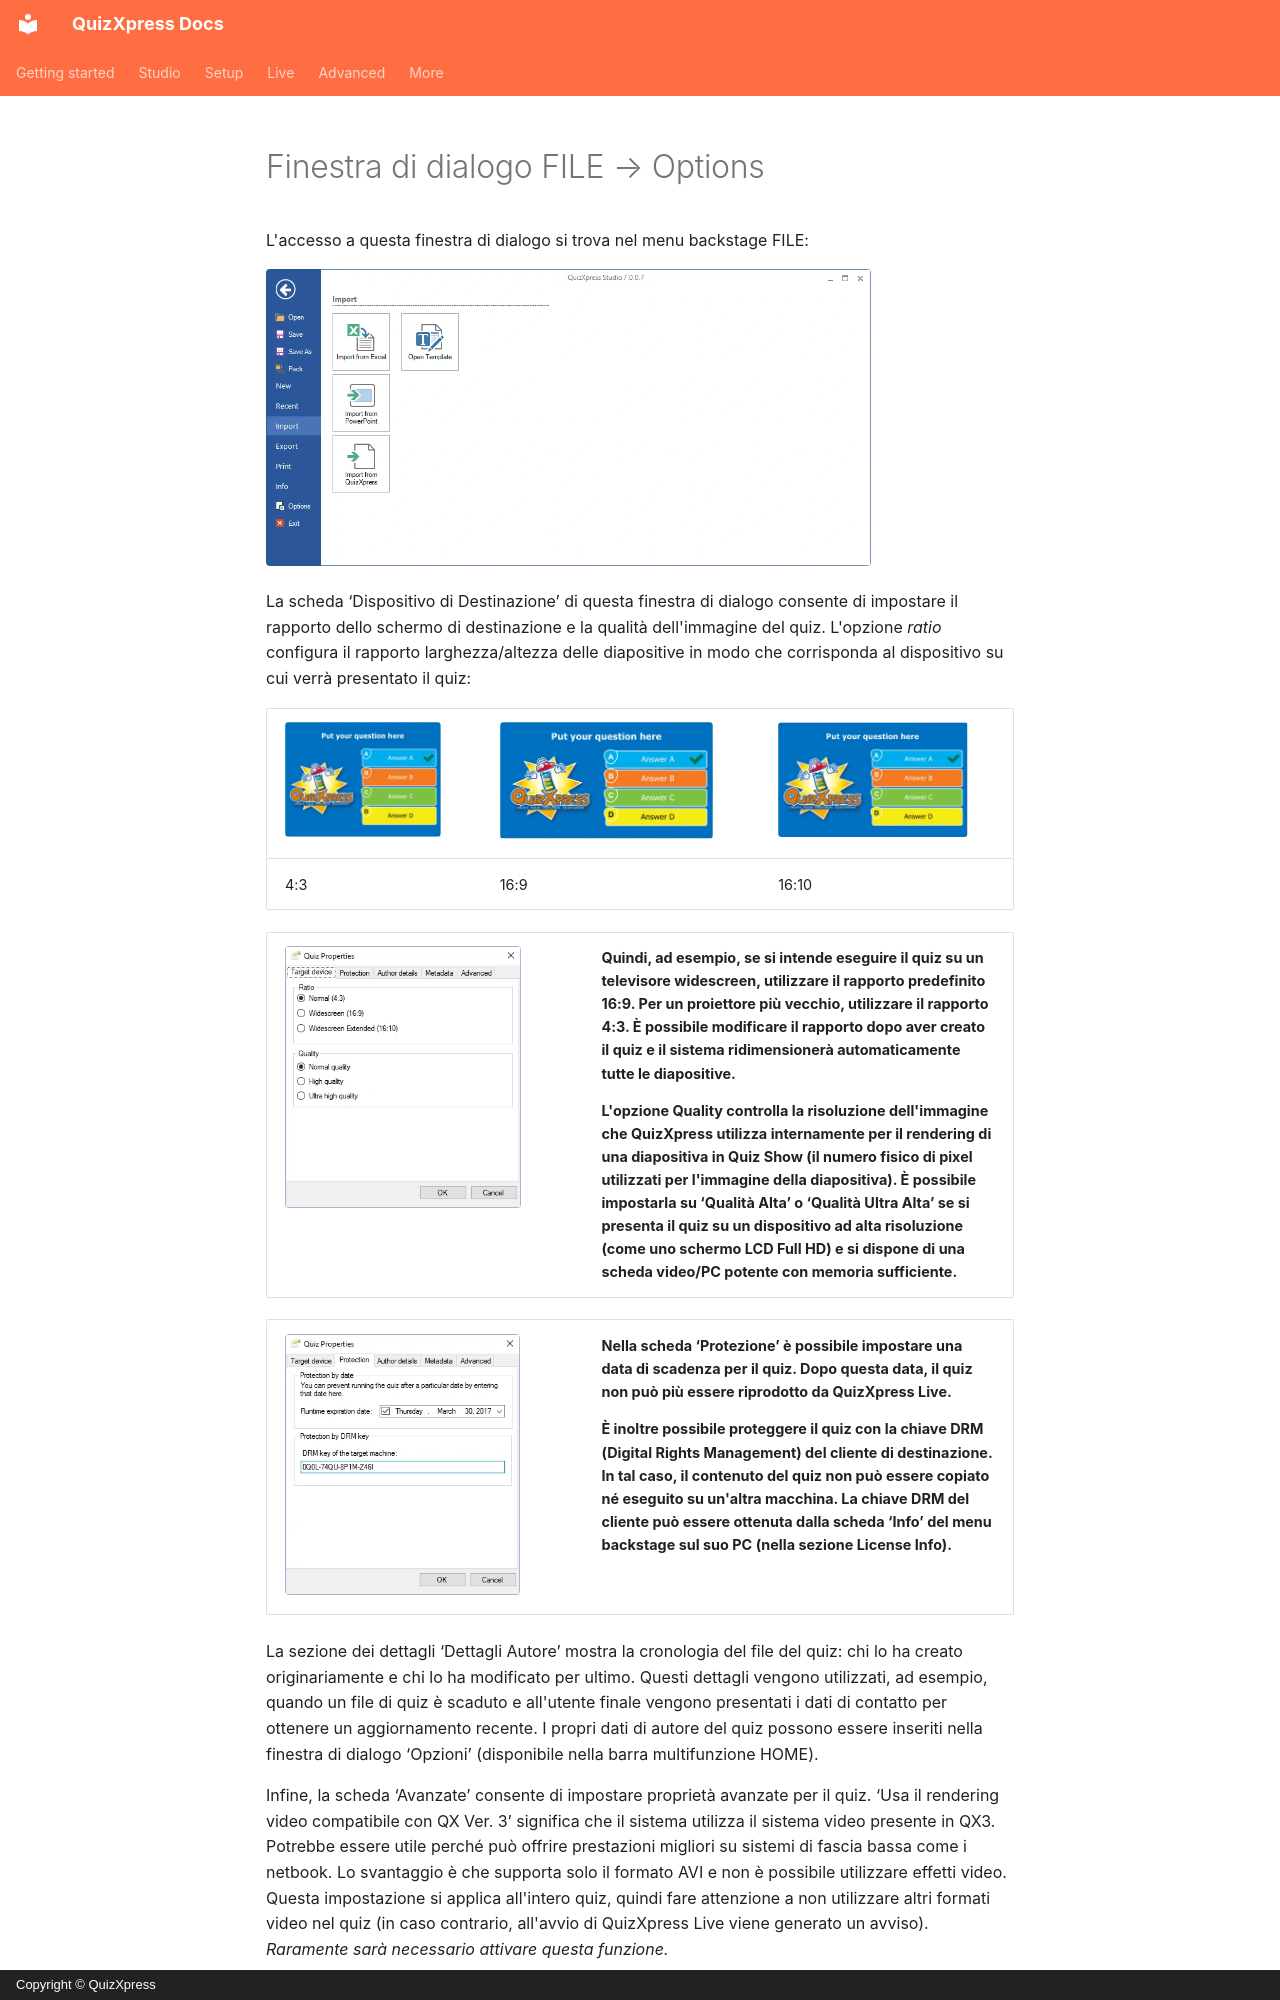

repository: gameshowcrew/quizxpress-docs · page: studio/other-functionality/file-options-dialog.it/index.html · generator: mkdocs · copyright: Copyright © QuizXpress

# Finestra di dialogo FILE → Options

L'accesso a questa finestra di dialogo si trova nel menu backstage FILE:

![](../../assets/images/image298.webp){ width="605" loading=lazy }

La scheda ‘Dispositivo di Destinazione’ di questa finestra di dialogo consente di impostare il rapporto dello schermo di destinazione e la qualità dell'immagine del quiz. L'opzione *ratio* configura il rapporto larghezza/altezza delle diapositive in modo che corrisponda al dispositivo su cui verrà presentato il quiz:

| ![](../../assets/images/image299.webp){ width="156" loading=lazy } | ![](../../assets/images/image300.webp){ width="213" loading=lazy } | ![](../../assets/images/image301.webp){ width="190" loading=lazy } |
|---------------------------------------------------------------------------------|---------------------------------------------------------------------------------|--------------------------------------------------------------------------------|
| 4:3                                                                             | 16:9                                                                            | 16:10                                                                          |

<table>
<colgroup>
<col style="width: 42%" />
<col style="width: 57%" />
</colgroup>
<thead>
<tr class="header">
<th><img src="../../../assets/images/image302.webp" alt="" width="236" loading="lazy"></th>
<th><p>Quindi, ad esempio, se si intende eseguire il quiz su un televisore widescreen, utilizzare il rapporto predefinito 16:9. Per un proiettore più vecchio, utilizzare il rapporto 4:3. È possibile modificare il rapporto dopo aver creato il quiz e il sistema ridimensionerà automaticamente tutte le diapositive.</p>
<p>L'opzione Quality controlla la risoluzione dell'immagine che QuizXpress utilizza internamente per il rendering di una diapositiva in Quiz Show (il numero fisico di pixel utilizzati per l'immagine della diapositiva). È possibile impostarla su ‘Qualità Alta’ o ‘Qualità Ultra Alta’ se si presenta il quiz su un dispositivo ad alta risoluzione (come uno schermo LCD Full HD) e si dispone di una scheda video/PC potente con memoria sufficiente.</p></th>
</tr>
</thead>
<tbody>
</tbody>
</table>

<table>
<colgroup>
<col style="width: 42%" />
<col style="width: 57%" />
</colgroup>
<thead>
<tr class="header">
<th><img src="../../../assets/images/image303.webp" alt="" width="235" loading="lazy"></th>
<th><p>Nella scheda ‘Protezione’ è possibile impostare una data di scadenza per il quiz. Dopo questa data, il quiz non può più essere riprodotto da QuizXpress Live.</p>
<p>È inoltre possibile proteggere il quiz con la chiave DRM (Digital Rights Management) del cliente di destinazione. In tal caso, il contenuto del quiz non può essere copiato né eseguito su un'altra macchina. La chiave DRM del cliente può essere ottenuta dalla scheda ‘Info’ del menu backstage sul suo PC (nella sezione License Info).</p></th>
</tr>
</thead>
<tbody>
</tbody>
</table>

La sezione dei dettagli ‘Dettagli Autore’ mostra la cronologia del file del quiz: chi lo ha creato originariamente e chi lo ha modificato per ultimo. Questi dettagli vengono utilizzati, ad esempio, quando un file di quiz è scaduto e all'utente finale vengono presentati i dati di contatto per ottenere un aggiornamento recente. I propri dati di autore del quiz possono essere inseriti nella finestra di dialogo ‘Opzioni’ (disponibile nella barra multifunzione HOME).
